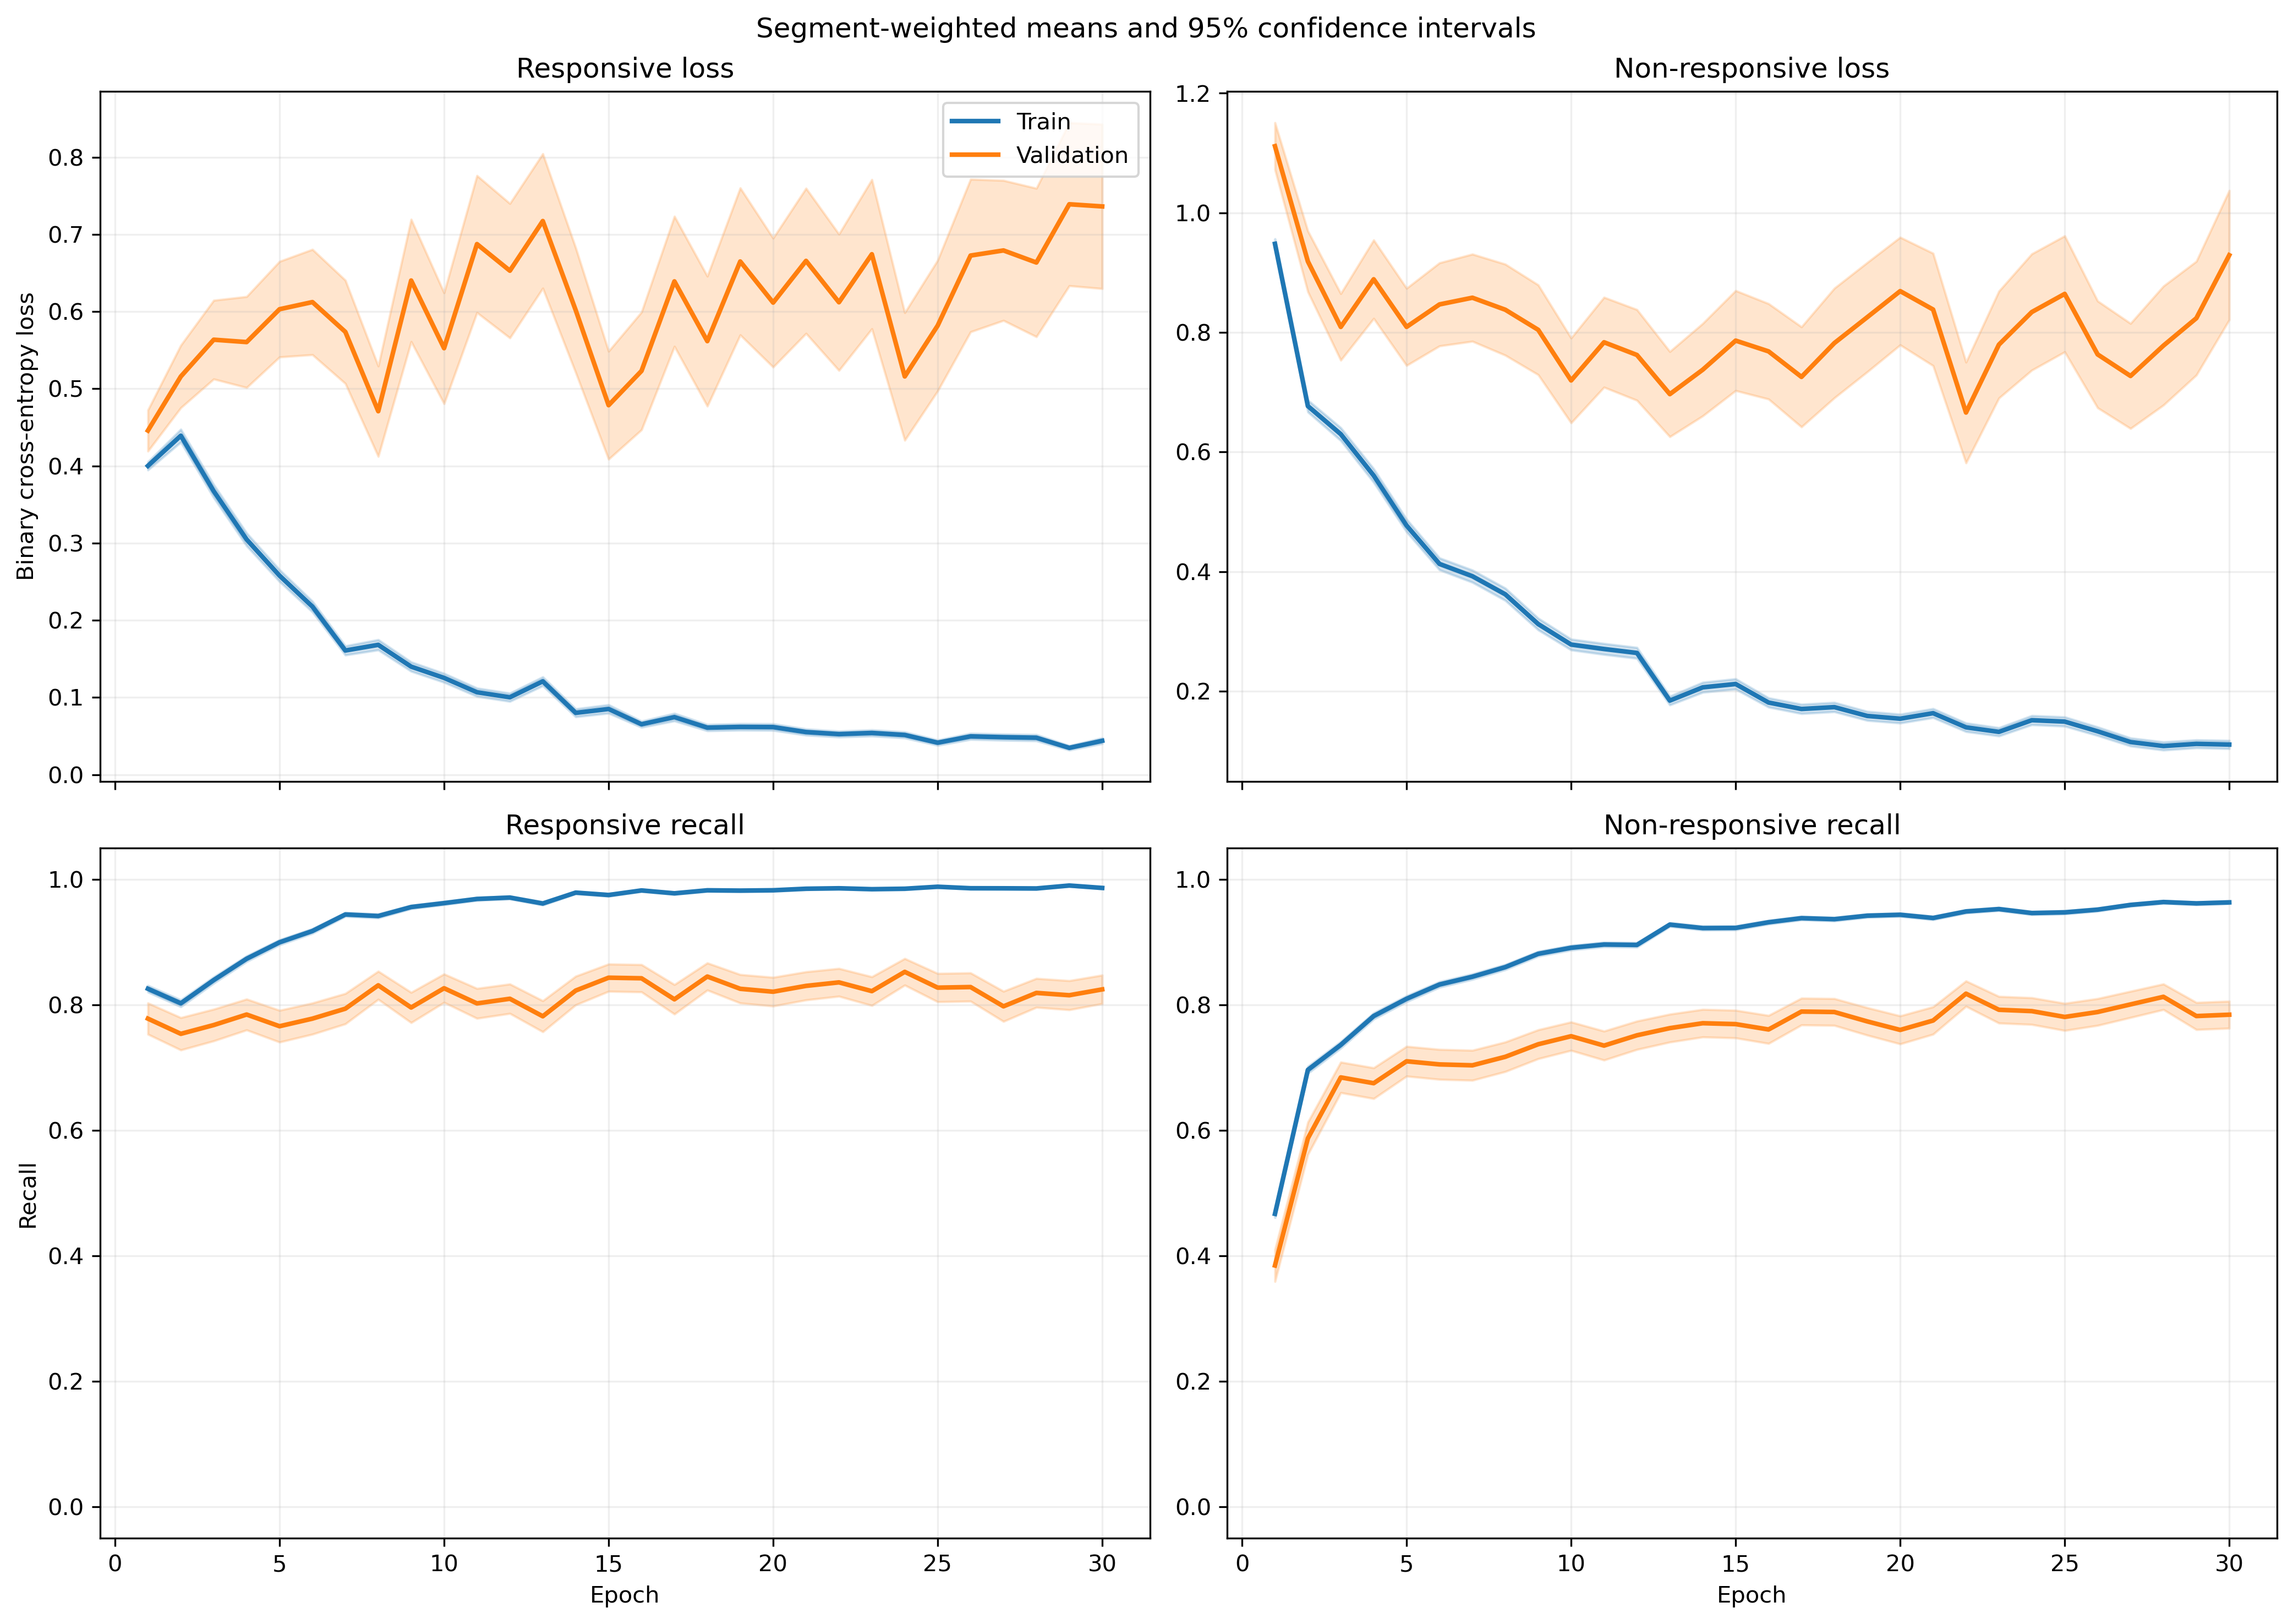

Values plotted in this chart, from the file beside it:
fold, epoch, split, r_loss, r_loss_count, r_loss_sum, r_loss_sum_sq, r_recall, r_recall_count, r_recall_sum, r_recall_sum_sq, nr_loss, nr_loss_count, nr_loss_sum, nr_loss_sum_sq, nr_recall, nr_recall_count, nr_recall_sum, nr_recall_sum_sq
1, 1, train, 0.396, 1063, 421, 346.3, 0.8156, 1063, 867.0, 867.0, 0.9345, 1401, 1309, 1950, 0.4939, 1401, 692.0, 692.0
1, 1, validation, 0.1023, 10, 1.023, 0.131, 1.0, 10, 10.0, 10.0, , 0, 0.0, 0.0, , 0, 0.0, 0.0
1, 2, train, 0.4939, 1063, 525, 781.5, 0.7836, 1063, 833.0, 833.0, 0.5494, 1401, 769.8, 1351, 0.7766, 1401, 1088, 1088
1, 2, validation, 0.07071, 10, 0.7071, 0.0696, 1.0, 10, 10.0, 10.0, , 0, 0.0, 0.0, , 0, 0.0, 0.0
1, 3, train, 0.3379, 1063, 359.2, 412.5, 0.8608, 1063, 915.0, 915.0, 0.5904, 1401, 827.2, 1417, 0.7545, 1401, 1057, 1057
1, 3, validation, 0.04963, 10, 0.4963, 0.03589, 1.0, 10, 10.0, 10.0, , 0, 0.0, 0.0, , 0, 0.0, 0.0
1, 4, train, 0.2622, 1063, 278.7, 377.6, 0.8975, 1063, 954.0, 954.0, 0.5374, 1401, 752.9, 1554, 0.7866, 1401, 1102, 1102
1, 4, validation, 0.05077, 10, 0.5077, 0.0583, 1.0, 10, 10.0, 10.0, , 0, 0.0, 0.0, , 0, 0.0, 0.0
1, 5, train, 0.2196, 1063, 233.5, 303.2, 0.9238, 1063, 982.0, 982.0, 0.4537, 1401, 635.6, 1281, 0.8059, 1401, 1129, 1129
1, 5, validation, 0.0401, 10, 0.401, 0.0297, 1.0, 10, 10.0, 10.0, , 0, 0.0, 0.0, , 0, 0.0, 0.0
1, 6, train, 0.3116, 1063, 331.2, 512.7, 0.873, 1063, 928.0, 928.0, 0.2355, 1401, 330, 592.5, 0.9086, 1401, 1273, 1273
1, 6, validation, 0.1301, 10, 1.301, 0.8204, 0.9, 10, 9.0, 9.0, , 0, 0.0, 0.0, , 0, 0.0, 0.0
1, 7, train, 0.1623, 1063, 172.5, 248.4, 0.9473, 1063, 1007, 1007, 0.3589, 1401, 502.9, 1079, 0.8487, 1401, 1189, 1189
1, 7, validation, 0.02103, 10, 0.2103, 0.006723, 1.0, 10, 10.0, 10.0, , 0, 0.0, 0.0, , 0, 0.0, 0.0
1, 8, train, 0.1354, 1063, 143.9, 215.6, 0.9548, 1063, 1015, 1015, 0.3421, 1401, 479.3, 1230, 0.8708, 1401, 1220, 1220
1, 8, validation, 0.006979, 10, 0.06979, 0.0007457, 1.0, 10, 10.0, 10.0, , 0, 0.0, 0.0, , 0, 0.0, 0.0
1, 9, train, 0.1122, 1063, 119.3, 165, 0.9727, 1063, 1034, 1034, 0.2374, 1401, 332.6, 752.1, 0.9029, 1401, 1265, 1265
1, 9, validation, 0.03793, 10, 0.3793, 0.05488, 1.0, 10, 10.0, 10.0, , 0, 0.0, 0.0, , 0, 0.0, 0.0
1, 10, train, 0.09709, 1063, 103.2, 130, 0.9737, 1063, 1035, 1035, 0.2458, 1401, 344.4, 863.6, 0.9094, 1401, 1274, 1274
1, 10, validation, 0.008263, 10, 0.08263, 0.001213, 1.0, 10, 10.0, 10.0, , 0, 0.0, 0.0, , 0, 0.0, 0.0
1, 11, train, 0.09274, 1063, 98.58, 152.3, 0.968, 1063, 1029, 1029, 0.1966, 1401, 275.4, 692.7, 0.93, 1401, 1303, 1303
1, 11, validation, 0.0118, 10, 0.118, 0.004649, 1.0, 10, 10.0, 10.0, , 0, 0.0, 0.0, , 0, 0.0, 0.0
1, 12, train, 0.1238, 1063, 131.6, 211.6, 0.9661, 1063, 1027, 1027, 0.1374, 1401, 192.6, 388.5, 0.9472, 1401, 1327, 1327
1, 12, validation, 0.0179, 10, 0.179, 0.006553, 1.0, 10, 10.0, 10.0, , 0, 0.0, 0.0, , 0, 0.0, 0.0
1, 13, train, 0.1391, 1063, 147.9, 196.7, 0.9501, 1063, 1010, 1010, 0.141, 1401, 197.6, 457.7, 0.9493, 1401, 1330, 1330
1, 13, validation, 0.01844, 10, 0.1844, 0.01078, 1.0, 10, 10.0, 10.0, , 0, 0.0, 0.0, , 0, 0.0, 0.0
1, 14, train, 0.05928, 1063, 63.02, 88.37, 0.9849, 1063, 1047, 1047, 0.2396, 1401, 335.7, 951.3, 0.9094, 1401, 1274, 1274
1, 14, validation, 0.006658, 10, 0.06658, 0.0007106, 1.0, 10, 10.0, 10.0, , 0, 0.0, 0.0, , 0, 0.0, 0.0
1, 15, train, 0.1026, 1063, 109, 211.6, 0.9661, 1063, 1027, 1027, 0.1332, 1401, 186.6, 514.1, 0.9529, 1401, 1335, 1335
1, 15, validation, 0.01058, 10, 0.1058, 0.00228, 1.0, 10, 10.0, 10.0, , 0, 0.0, 0.0, , 0, 0.0, 0.0
1, 16, train, 0.07415, 1063, 78.82, 101.8, 0.9755, 1063, 1037, 1037, 0.1562, 1401, 218.9, 619.9, 0.9486, 1401, 1329, 1329
1, 16, validation, 0.01166, 10, 0.1166, 0.002816, 1.0, 10, 10.0, 10.0, , 0, 0.0, 0.0, , 0, 0.0, 0.0
1, 17, train, 0.05858, 1063, 62.27, 87.29, 0.9812, 1063, 1043, 1043, 0.3668, 1401, 513.9, 1742, 0.8844, 1401, 1239, 1239
1, 17, validation, 0.01595, 10, 0.1595, 0.01241, 1.0, 10, 10.0, 10.0, , 0, 0.0, 0.0, , 0, 0.0, 0.0
1, 18, train, 0.04277, 1063, 45.47, 27.12, 0.9906, 1063, 1053, 1053, 0.2197, 1401, 307.8, 733.1, 0.9208, 1401, 1290, 1290
1, 18, validation, 0.01397, 10, 0.1397, 0.003926, 1.0, 10, 10.0, 10.0, , 0, 0.0, 0.0, , 0, 0.0, 0.0
1, 19, train, 0.02631, 1063, 27.96, 21.75, 0.9953, 1063, 1058, 1058, 0.1439, 1401, 201.6, 574, 0.9458, 1401, 1325, 1325
1, 19, validation, 0.004058, 10, 0.04058, 0.0002968, 1.0, 10, 10.0, 10.0, , 0, 0.0, 0.0, , 0, 0.0, 0.0
1, 20, train, 0.06085, 1063, 64.68, 43.84, 0.9793, 1063, 1041, 1041, 0.09805, 1401, 137.4, 349.2, 0.965, 1401, 1352, 1352
1, 20, validation, 0.007353, 10, 0.07353, 0.001122, 1.0, 10, 10.0, 10.0, , 0, 0.0, 0.0, , 0, 0.0, 0.0
1, 21, train, 0.05849, 1063, 62.17, 104.9, 0.9859, 1063, 1048, 1048, 0.08536, 1401, 119.6, 347, 0.9707, 1401, 1360, 1360
1, 21, validation, 0.008767, 10, 0.08767, 0.001793, 1.0, 10, 10.0, 10.0, , 0, 0.0, 0.0, , 0, 0.0, 0.0
1, 22, train, 0.03029, 1063, 32.2, 39.58, 0.9944, 1063, 1057, 1057, 0.1241, 1401, 173.8, 531.2, 0.9593, 1401, 1344, 1344
1, 22, validation, 0.009421, 10, 0.09421, 0.00211, 1.0, 10, 10.0, 10.0, , 0, 0.0, 0.0, , 0, 0.0, 0.0
1, 23, train, 0.01934, 1063, 20.55, 5.501, 0.9953, 1063, 1058, 1058, 0.4054, 1401, 568, 1703, 0.853, 1401, 1195, 1195
1, 23, validation, 0.03852, 10, 0.3852, 0.04998, 1.0, 10, 10.0, 10.0, , 0, 0.0, 0.0, , 0, 0.0, 0.0
1, 24, train, 0.02531, 1063, 26.91, 18.78, 0.9934, 1063, 1056, 1056, 0.1887, 1401, 264.3, 796, 0.9358, 1401, 1311, 1311
1, 24, validation, 0.01789, 10, 0.1789, 0.00875, 1.0, 10, 10.0, 10.0, , 0, 0.0, 0.0, , 0, 0.0, 0.0
1, 25, train, 0.04619, 1063, 49.1, 26.22, 0.9878, 1063, 1050, 1050, 0.1604, 1401, 224.7, 563.9, 0.9429, 1401, 1321, 1321
1, 25, validation, 0.05666, 10, 0.5666, 0.1226, 1.0, 10, 10.0, 10.0, , 0, 0.0, 0.0, , 0, 0.0, 0.0
1, 26, train, 0.03896, 1063, 41.42, 30.11, 0.9897, 1063, 1052, 1052, 0.2754, 1401, 385.8, 993.5, 0.8972, 1401, 1257, 1257
1, 26, validation, 0.01814, 10, 0.1814, 0.006886, 1.0, 10, 10.0, 10.0, , 0, 0.0, 0.0, , 0, 0.0, 0.0
1, 27, train, 0.01863, 1063, 19.8, 10.33, 0.9944, 1063, 1057, 1057, 0.1089, 1401, 152.6, 494.4, 0.9657, 1401, 1353, 1353
1, 27, validation, 0.006465, 10, 0.06465, 0.001016, 1.0, 10, 10.0, 10.0, , 0, 0.0, 0.0, , 0, 0.0, 0.0
1, 28, train, 0.02977, 1063, 31.64, 16.07, 0.9934, 1063, 1056, 1056, 0.1001, 1401, 140.2, 348.6, 0.97, 1401, 1359, 1359
1, 28, validation, 0.01187, 10, 0.1187, 0.002977, 1.0, 10, 10.0, 10.0, , 0, 0.0, 0.0, , 0, 0.0, 0.0
1, 29, train, 0.01656, 1063, 17.6, 15.33, 0.9972, 1063, 1060, 1060, 0.1167, 1401, 163.5, 541.9, 0.9665, 1401, 1354, 1354
1, 29, validation, 0.002072, 10, 0.02072, 7.898151375229645e-05, 1.0, 10, 10.0, 10.0, , 0, 0.0, 0.0, , 0, 0.0, 0.0
1, 30, train, 0.03725, 1063, 39.6, 26.58, 0.9925, 1063, 1055, 1055, 0.09705, 1401, 136, 288.9, 0.965, 1401, 1352, 1352
1, 30, validation, 0.01193, 10, 0.1193, 0.002707, 1.0, 10, 10.0, 10.0, , 0, 0.0, 0.0, , 0, 0.0, 0.0
... 1,140 more rows
